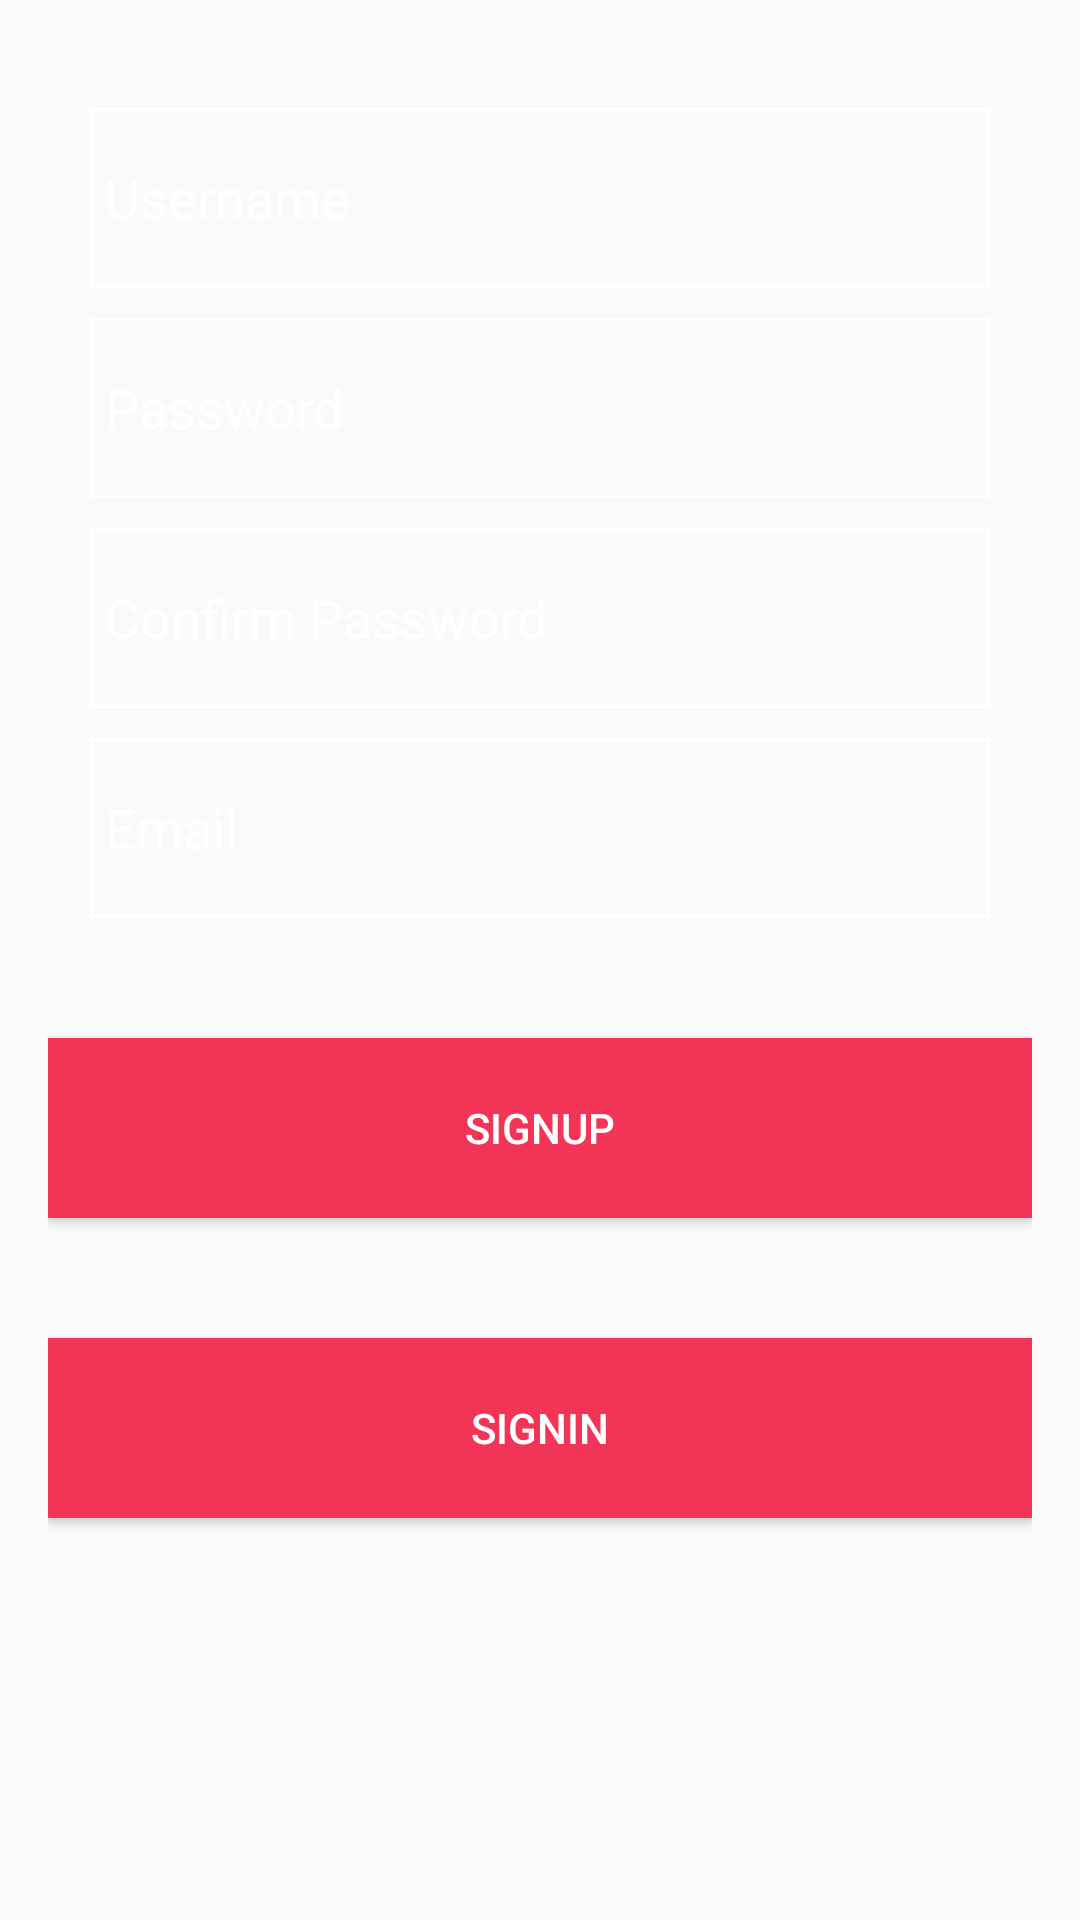

Write the Android layout XML for this screen, with the resource values it uses.
<!-- AndroidManifest.xml: application theme AppTheme -->
<!-- res/layout/activity_sign_up1.xml -->
<?xml version="1.0" encoding="utf-8"?>
<android.support.constraint.ConstraintLayout xmlns:android="http://schemas.android.com/apk/res/android"
    xmlns:app="http://schemas.android.com/apk/res-auto"
    xmlns:tools="http://schemas.android.com/tools"
    android:layout_width="match_parent"
    android:layout_height="match_parent"
    android:paddingTop="16dp"
    android:paddingBottom="16dp"
    android:paddingLeft="16dp"
    android:paddingRight="16dp"
    tools:context=".SignUp1Activity"
    android:background="@drawable/image">


    <LinearLayout
        android:paddingTop="20dp"
        android:layout_width="match_parent"
        android:layout_height="match_parent"
        android:orientation="vertical"
        >
        <EditText
            android:id="@+id/signUpUNameEditText"
            android:textColor="#fff"
            android:background="@drawable/edittext"
            android:layout_width="300dp"
            android:layout_height="60dp"
            android:layout_gravity="center"
            android:textColorHint="#fff"
            android:hint="Username"
            />

        <EditText
            android:id="@+id/signUpPasswordEditText"
            android:gravity=""
            android:textColor="#fff"
            android:background="@drawable/edittext"
            android:layout_marginTop="10dp"
            android:layout_width="300dp"
            android:layout_height="60dp"
            android:textColorHint="#fff"
            android:layout_gravity="center"
            android:hint="Password"/>

        <EditText
            android:id="@+id/signUpConfirmPasswordEditText"
            android:textColor="#fff"
            android:background="@drawable/edittext"
            android:layout_marginTop="10dp"
            android:layout_width="300dp"
            android:layout_height="60dp"
            android:layout_gravity="center"
            android:textColorHint="#fff"
            android:hint="Confirm Password"
            />

        <EditText
            android:id="@+id/emailEditText"
            android:gravity=""
            android:textColor="#fff"
            android:background="@drawable/edittext"
            android:layout_marginTop="10dp"
            android:layout_width="300dp"
            android:layout_height="60dp"
            android:textColorHint="#fff"
            android:layout_gravity="center"
            android:hint="Email"/>

        <Button
            android:id="@+id/signUpButton"
            android:textColor="#fff"
            android:background="@drawable/selectbuttondesign"
            android:layout_marginTop="40dp"
            android:layout_width="match_parent"
            android:text="SignUp"
            android:layout_height="60dp"
            android:onClick="onButtonClick"
            />

        <Button
            android:id="@+id/backToSignInButton"
            android:textColor="#fff"
            android:background="@drawable/selectbuttondesign"
            android:layout_marginTop="40dp"
            android:layout_width="match_parent"
            android:text="SignIn"
            android:layout_height="60dp"
            android:onClick="onButtonClick1"
            />


    </LinearLayout>

</android.support.constraint.ConstraintLayout>
<!-- resources referenced by this layout -->
<resources>
  <!-- drawable edittext (drawable) -->
  <?xml version="1.0" encoding="utf-8"?>
  <shape android:shape="rectangle"
      xmlns:android="http://schemas.android.com/apk/res/android" >
  
      <stroke android:width="1dp" android:color="#fff"/>
  
          <padding android:left="5dp"/>
  
  </shape>
  <!-- drawable selectbuttondesign (drawable) -->
  <?xml version="1.0" encoding="utf-8"?>
  <selector xmlns:android="http://schemas.android.com/apk/res/android">
  <item android:drawable="@drawable/buttondesign"/>
      <item android:drawable="@drawable/buttonclick" android:state_pressed="true"/>
  </selector>
  <style name="AppTheme" parent="Theme.AppCompat.Light.DarkActionBar">
          
          <item name="colorPrimary">@color/colorPrimary</item>
          <item name="colorPrimaryDark">@color/colorPrimaryDark</item>
          <item name="colorAccent">@color/colorAccent</item>
      </style>
  <!-- drawable buttondesign (drawable) -->
  <?xml version="1.0" encoding="utf-8"?>
  <shape android:shape="rectangle"
      xmlns:android="http://schemas.android.com/apk/res/android" >
  
  <solid android:color="#f23557"/>
  
  </shape>
  <!-- drawable buttonclick (drawable) -->
  <?xml version="1.0" encoding="utf-8"?>
  <shape android:shape="rectangle"
  xmlns:android="http://schemas.android.com/apk/res/android" >
      <corners android:radius="10dp"/>
  
  <solid android:color="#FF4081"/>
  </shape>
  <color name="colorPrimary">#3F51B5</color>
  <color name="colorPrimaryDark">#303F9F</color>
  <color name="colorAccent">#FF4081</color>
</resources>
